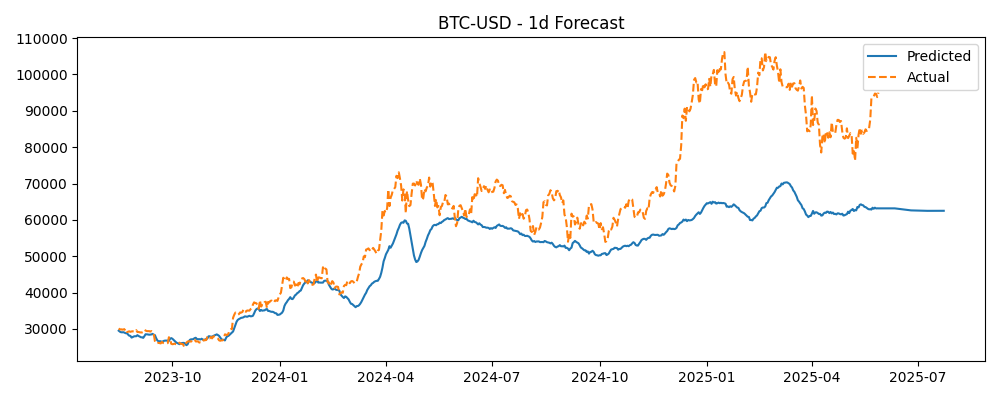

The table this chart was drawn from, first rows:
Timestamp, Actual, Predicted
2023-08-16, 30146, 29526
2023-08-17, 29857, 29254
2023-08-18, 29914, 29099
2023-08-19, 29792, 29078
2023-08-20, 29909, 29116
2023-08-21, 29772, 28970
2023-08-22, 30085, 28822
2023-08-23, 29177, 28889
2023-08-24, 29227, 28461
2023-08-25, 29355, 28153
2023-08-26, 29211, 28096
2023-08-27, 29319, 27629
2023-08-28, 29357, 27768
2023-08-29, 29275, 27949
2023-08-30, 29230, 28006
2023-08-31, 29676, 27991
2023-09-01, 29152, 28297
2023-09-02, 29179, 28060
2023-09-03, 29074, 27916
2023-09-04, 29042, 27723
2023-09-05, 29042, 27689
2023-09-06, 29181, 27555
2023-09-07, 29765, 28015
2023-09-08, 29561, 28543
2023-09-09, 29430, 28528
2023-09-10, 29398, 28489
2023-09-11, 29416, 28415
2023-09-12, 29283, 28442
2023-09-13, 29408, 28488
2023-09-14, 29170, 28650
2023-09-15, 28702, 28408
2023-09-16, 26665, 28312
2023-09-17, 26050, 27516
2023-09-18, 26096, 26889
2023-09-19, 26190, 26625
2023-09-20, 26124, 26623
2023-09-21, 26032, 26620
2023-09-22, 26432, 26413
2023-09-23, 26162, 26617
2023-09-24, 26048, 26762
2023-09-25, 26008, 26804
2023-09-26, 26090, 26788
2023-09-27, 26106, 26795
2023-09-28, 27727, 26705
2023-09-29, 27297, 27292
2023-09-30, 25931, 27483
2023-10-01, 25801, 27305
2023-10-02, 25869, 26999
2023-10-03, 25970, 26651
2023-10-04, 25812, 26375
2023-10-05, 25780, 26141
2023-10-06, 25753, 26008
2023-10-07, 26240, 25820
2023-10-08, 25906, 26030
2023-10-09, 25896, 26100
2023-10-10, 25832, 26163
2023-10-11, 25163, 26160
2023-10-12, 25833, 25903
2023-10-13, 26228, 25550
2023-10-14, 26540, 25762
... 596 more rows
